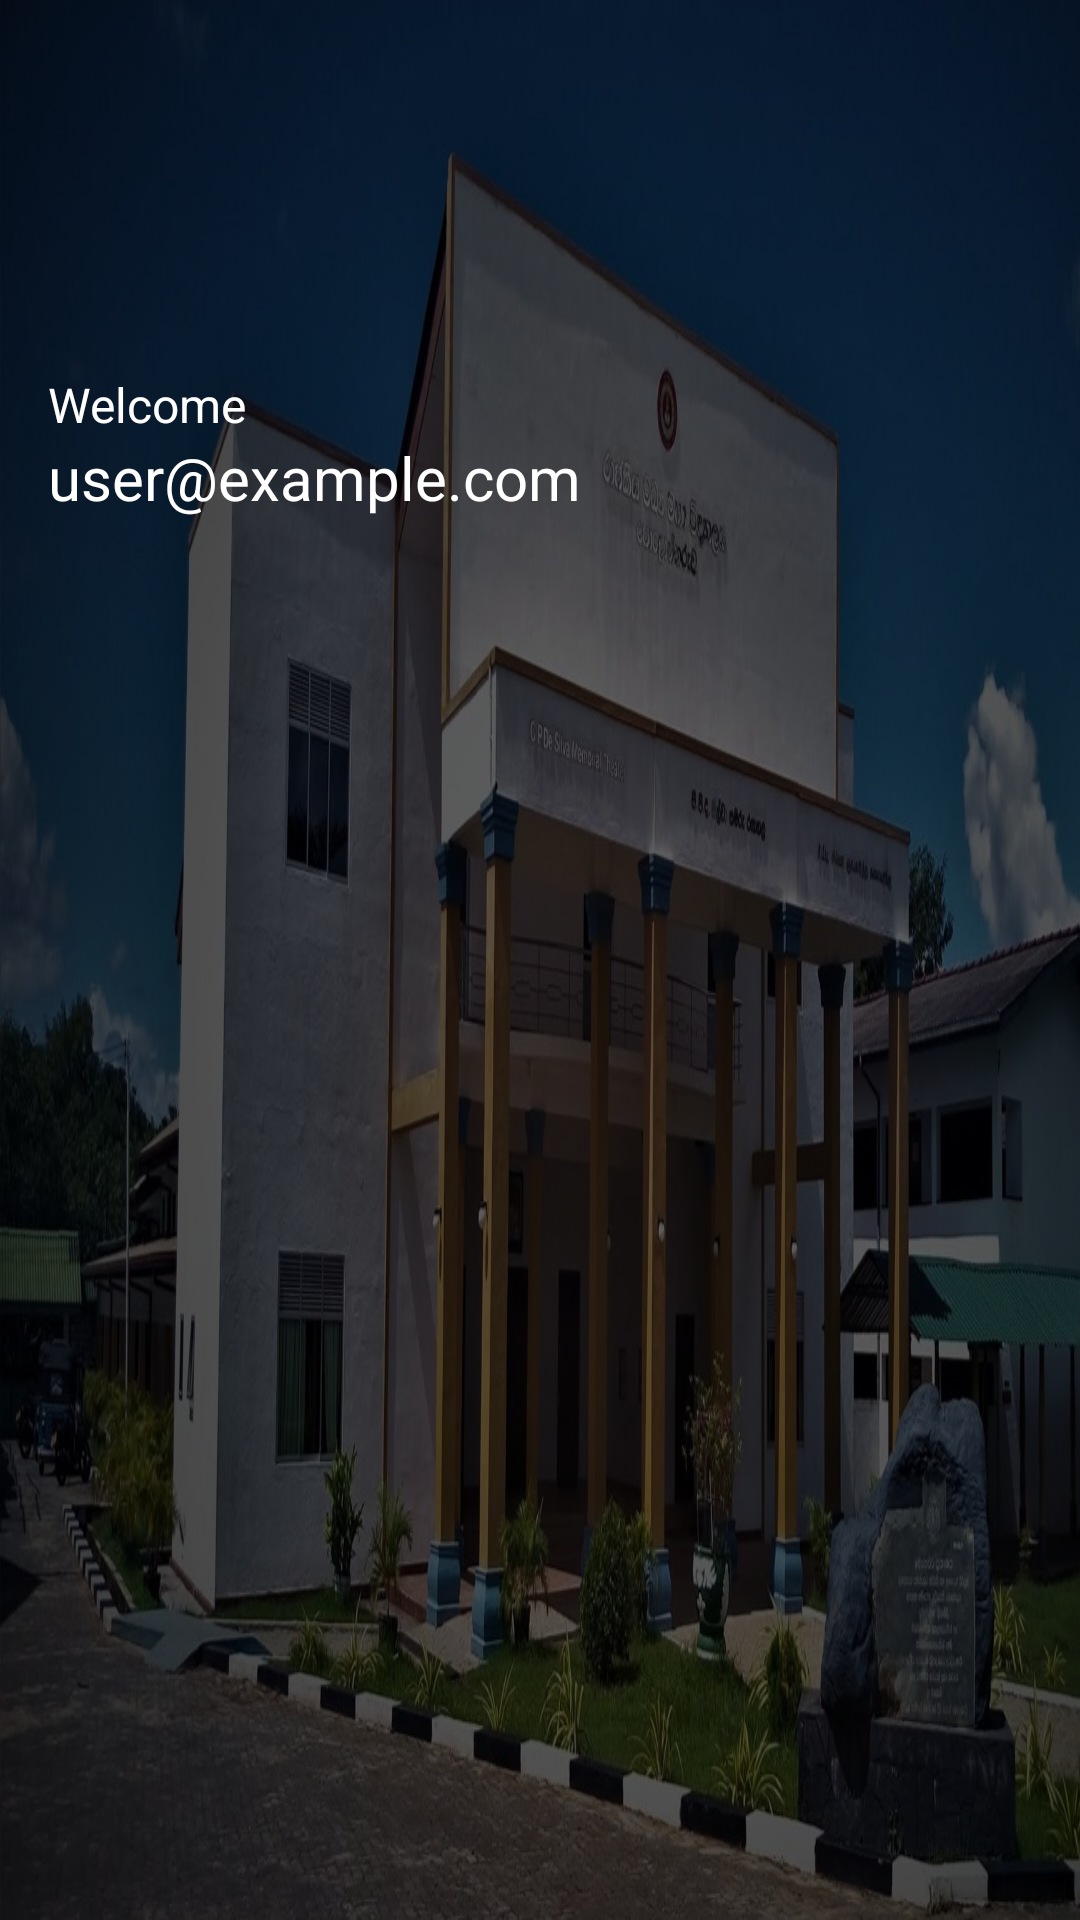

The Android layout XML behind this screen, and the referenced resources:
<!-- AndroidManifest.xml: application theme Theme.SmartQR -->
<!-- res/layout/nav_header.xml -->
<?xml version="1.0" encoding="utf-8"?>
<LinearLayout xmlns:android="http://schemas.android.com/apk/res/android"
    android:layout_width="match_parent"
    android:layout_height="200dp"
    android:orientation="vertical"
    android:padding="16dp"
    android:background="@drawable/drawer_background"
    android:backgroundTint="#A1000000"
    android:backgroundTintMode="src_over"
    android:theme="@style/ThemeOverlay.AppCompat.Dark">

    <ImageView
        android:layout_width="100dp"
        android:layout_height="100dp"
        android:contentDescription="App Logo"
        android:src="@drawable/logo" />

    <TextView
        android:layout_width="wrap_content"
        android:layout_height="wrap_content"
        android:layout_marginTop="8dp"
        android:text="Welcome"
        android:textAppearance="@style/TextAppearance.AppCompat.Body1"
        android:textColor="@android:color/white"
        android:textSize="16sp" />

    <TextView
        android:layout_width="wrap_content"
        android:layout_height="wrap_content"
        android:text="user@example.com"
        android:textAppearance="@style/TextAppearance.AppCompat.Caption"
        android:textColor="@color/white"
        android:textSize="20sp" />
</LinearLayout>
<!-- resources referenced by this layout -->
<resources>
  <color name="white">#FFFFFFFF</color>
  <!-- drawable drawer_background: jpg bitmap (drawable, 253308 bytes) -->
  <style name="Theme.SmartQR" parent="Base.Theme.SmartQR" />
  <style name="Base.Theme.SmartQR" parent="Theme.Material3.DayNight.NoActionBar">
          
          
      </style>
</resources>
